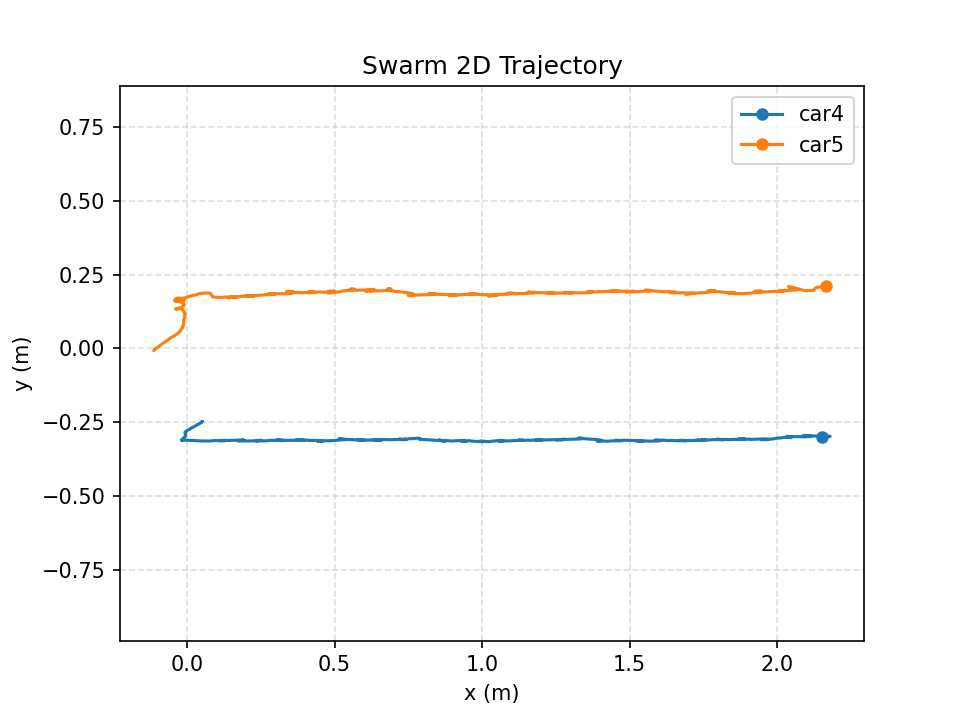

The table this chart was drawn from, first rows:
time_s, mocap_time_s, vehicle_id, x_m, y_m, z_m, yaw_rad, target_vx_mps, target_vy_mps, target_vz_mps, measured_vx_mps, measured_vy_mps, measured_vz_mps, target_heading_rad, target_speed_mps, measured_speed_mps, speed_command_mps, angle_command, front_left_command, front_right_command, rear_left_command, rear_right_command, command_sent
0.000000, 1788507023, car4, 0.05174, -0.2489, 0.1303, 0.6152, -0.1005, -0.1591, 0.000000, -0.000099, 0.000392, 0.000250, 0.000000, 0.1882, 0.000404, 0.000000, 0.000000, -35, -100, -52.9, -55.21, 1
0.000000, 1788507023, car5, -0.1116, -0.007585, 0.1293, 0.6284, 0.1005, 0.1591, 0.000000, -0.000109, 0.000110, 0.000035, 0.000000, 0.1882, 0.000155, 0.000000, 0.000000, 56.76, 51.89, 100, 35, 1
0.2023, 1788507023, car4, 0.05234, -0.2485, 0.1303, 0.6024, -0.101, -0.1593, 0.000000, 0.001325, 0.000991, 0.000011, 0.000000, 0.1886, 0.001655, 0.000000, 0.000000, -35, -100, -58.57, -52.68, 1
0.2023, 1788507023, car5, -0.1122, -0.007935, 0.129, 0.6102, 0.101, 0.1593, 0.000000, -0.001249, -0.000823, -0.000876, 0.000000, 0.1886, 0.001496, 0.000000, 0.000000, 53.56, 57.99, 100, 35, 1
0.4057, 1788507023, car4, 0.01482, -0.2696, 0.1307, 0.3494, -0.05796, -0.1415, 0.000000, -0.1698, -0.09717, 0.001299, 0.000000, 0.1529, 0.1956, 0.000000, 0.000000, 35, -76.99, -49.04, 35, 1
0.4057, 1788507023, car5, -0.06946, 0.02469, 0.129, 0.3614, 0.05796, 0.1415, 0.000000, 0.1949, 0.1501, 0.001153, 0.000000, 0.1529, 0.246, 0.000000, 0.000000, -35, 36.86, 65.77, -35, 1
0.6079, 1788507023, car4, -0.004474, -0.2871, 0.1304, 0.1072, -0.01701, -0.1169, 0.000000, -0.125, -0.09512, -0.001059, 0.000000, 0.1181, 0.1571, 0.000000, 0.000000, 42.25, -40.53, -35, 35, 1
0.6079, 1788507023, car5, -0.02758, 0.05414, 0.1285, 0.1867, 0.01701, 0.1169, 0.000000, 0.2268, 0.1569, -0.001567, 0.000000, 0.1181, 0.2758, 0.000000, 0.000000, -38.42, 35, 35, -53.36, 1
0.8166, 1788507024, car4, -0.005394, -0.2974, 0.1305, -0.04942, -0.004821, -0.09476, 0.000000, -0.001932, -0.05234, 0.000668, 0.000000, 0.09488, 0.05238, 0.000000, 0.000000, 35, -38.75, -42.7, 35, 1
0.8166, 1788507024, car5, -0.01174, 0.07796, 0.1286, 0.1676, 0.004821, 0.09476, 0.000000, 0.08491, 0.1174, -0.000838, 0.000000, 0.09488, 0.1449, 0.000000, 0.000000, -35, 35, 35, -42.63, 1
1.019, 1788507024, car4, -0.01225, -0.3043, 0.1304, -0.03618, 0.002872, -0.07158, 0.000000, -0.03218, -0.03564, -0.000232, 0.000000, 0.07164, 0.04802, 0.000000, 0.000000, 35, -35, -35, 35.67, 1
1.019, 1788507024, car5, -0.008560, 0.1036, 0.1279, 0.1287, -0.002872, 0.07158, 0.000000, 0.01586, 0.1243, -0.001112, 0.000000, 0.07164, 0.1253, 0.000000, 0.000000, -35, -35, 35, -35, 1
1.221, 1788507024, car4, -0.0159, -0.3093, 0.1305, -0.03009, 0.005675, -0.0553, 0.000000, -0.02212, -0.02714, -0.000050, 0.000000, 0.05559, 0.03502, 0.000000, 0.000000, 35, -35, -35, 35, 1
1.221, 1788507024, car5, -0.008682, 0.1204, 0.1279, 0.03972, -0.005675, 0.0553, 0.000000, 0.009445, 0.094, -0.000839, 0.000000, 0.05559, 0.09448, 0.000000, 0.000000, -35, -35, 35, -35, 1
1.423, 1788507024, car4, -0.01716, -0.3121, 0.1303, 0.03728, -0.004715, -0.04109, 0.000000, -0.006595, -0.01349, -0.000640, 0.000000, 0.04136, 0.01502, 0.000000, 0.000000, 35, -35, -35, 35, 1
1.423, 1788507024, car5, -0.02311, 0.1361, 0.1279, -0.2296, 0.004715, 0.04109, 0.000000, -0.0652, 0.07721, 0.001849, 0.000000, 0.04136, 0.1011, 0.000000, 0.000000, -35, 35, -35, 35, 1
1.625, 1788507024, car4, -0.01698, -0.3127, 0.1304, 0.04612, -0.01607, -0.04225, 0.000000, 0.001258, -0.003903, -0.000203, 0.000000, 0.0452, 0.004101, 0.000000, 0.000000, 35, -40.67, -36.98, 35, 1
1.625, 1788507024, car5, -0.03729, 0.1339, 0.1279, 0.1028, 0.01607, 0.04225, 0.000000, -0.08633, -0.006260, -0.000666, 0.000000, 0.0452, 0.08656, 0.000000, 0.000000, 35, 35, 35, -35, 1
1.828, 1788507025, car4, -0.01697, -0.3128, 0.1304, 0.04867, -0.002008, -0.03894, 0.000000, 0.000110, -0.000344, 0.000301, 0.000000, 0.03899, 0.000361, 0.000000, 0.000000, 35, -38.24, -35, 35, 1
1.828, 1788507025, car5, -0.0195, 0.1382, 0.1282, 0.2263, 0.002008, 0.03894, 0.000000, 0.08532, 0.01688, 0.001145, 0.000000, 0.03899, 0.08698, 0.000000, 0.000000, -35, -35, 35, -35.28, 1
2.03, 1788507025, car4, -0.017, -0.3127, 0.1304, 0.04537, 0.003266, -0.02896, 0.000000, -0.000134, 0.000175, -0.000332, 0.000000, 0.02915, 0.000221, 0.000000, 0.000000, 35, -35, -35, 35, 1
2.03, 1788507025, car5, -0.0129, 0.1509, 0.1283, 0.09845, -0.003266, 0.02896, 0.000000, 0.05208, 0.06554, 0.001223, 0.000000, 0.02915, 0.08372, 0.000000, 0.000000, -35, -35, -35, -35, 1
2.232, 1788507025, car4, -0.01696, -0.3128, 0.1304, 0.04898, -0.01511, -0.02157, 0.000000, 0.000298, -0.000206, -0.000038, 0.000000, 0.02634, 0.000362, 0.000000, 0.000000, 35, -39.37, -35.45, 35, 1
2.232, 1788507025, car5, -0.03592, 0.1602, 0.1277, -0.08581, 0.01511, 0.02157, 0.000000, -0.107, 0.04685, -0.001399, 0.000000, 0.02634, 0.1168, 0.000000, 0.000000, 35, 35, 35, 35, 1
2.436, 1788507025, car4, -0.01703, -0.3128, 0.1304, 0.04881, -0.01148, -0.02218, 0.000000, -0.000373, 0.000152, 0.000240, 0.000000, 0.02498, 0.000402, 0.000000, 0.000000, 35, -40.15, -36.25, 35, 1
2.436, 1788507025, car5, -0.03143, 0.1593, 0.1279, 0.009538, 0.01148, 0.02218, 0.000000, 0.01158, -0.002248, -0.000950, 0.000000, 0.02498, 0.01179, 0.000000, 0.000000, -35, 35, 35, -35, 1
2.638, 1788507026, car4, -0.01698, -0.3128, 0.1304, 0.04823, 0.006867, -0.01868, 0.000000, 0.000246, -0.000249, 0.000100, 0.000000, 0.0199, 0.000350, 0.000000, 0.000000, 35, -35, -35, 35, 1
2.638, 1788507026, car5, -0.008377, 0.1638, 0.1288, 0.08728, -0.006867, 0.01868, 0.000000, 0.1241, 0.01453, 0.004497, 0.000000, 0.0199, 0.1249, 0.000000, 0.000000, -35, -35, -35, -35.4, 1
2.841, 1788507026, car4, -0.01689, -0.3128, 0.1303, 0.046, 0.000000, 0.000000, 0.000000, 0.000124, -0.000157, -0.000072, 0.000000, 0.000000, 0.000200, 0.000000, 0.000000, 35, -35, 35, -35, 1
2.841, 1788507026, car5, -0.025, 0.1703, 0.1289, -0.05685, 0.000000, 0.000000, 0.000000, -0.06404, 0.03784, -0.001617, 0.000000, 0.000000, 0.07438, 0.000000, 0.000000, -35, 35, -35, 35, 1
3.043, 1788507026, car4, -0.01621, -0.3106, 0.1302, -0.08227, 0.08335, -0.01999, 0.000000, 0.007435, 0.01175, -0.000572, 0.000000, 0.08572, 0.01391, 0.000000, 0.000000, 35, 35, 35, 37.25, 1
3.043, 1788507026, car5, -0.03709, 0.1644, 0.1277, 0.2518, 0.1166, 0.01999, 0.000000, -0.07588, -0.03071, -0.005584, 0.000000, 0.1183, 0.08186, 0.000000, 0.000000, 65.87, 41.31, 61.45, 45.73, 1
3.246, 1788507026, car4, 0.001013, -0.3113, 0.1303, -0.03849, 0.1, 0.000000, 0.000000, 0.07041, -0.003253, 0.000741, 0.000000, 0.1, 0.07048, 0.000000, 0.000000, 35, 35, 35, 35, 1
3.246, 1788507026, car5, 0.01033, 0.1768, 0.1278, 0.2142, 0.1, 0.000000, 0.000000, 0.2192, 0.05484, 0.001745, 0.000000, 0.1, 0.2259, 0.000000, 0.000000, 35, -35, 35, 35, 1
3.448, 1788507026, car4, 0.04031, -0.3132, 0.1299, -0.007390, 0.116, 0.000311, 0.000000, 0.1896, -0.009055, -0.001858, 0.000000, 0.116, 0.1898, 0.000000, 0.000000, 35, 35, 35, 35, 1
3.448, 1788507026, car5, 0.06032, 0.1872, 0.1269, 0.02088, 0.08401, -0.000311, 0.000000, 0.2516, 0.05762, -0.005111, 0.000000, 0.08401, 0.2581, 0.000000, 0.000000, 35, -35, -35, 35, 1
3.651, 1788507027, car4, 0.08146, -0.3134, 0.1298, 0.02975, 0.1, 0.000000, 0.000000, 0.2141, -0.004358, -0.001582, 0.000000, 0.1, 0.2142, 0.000000, 0.000000, 35, 35, 35, 35, 1
3.651, 1788507027, car5, 0.08446, 0.1789, 0.1267, -0.05861, 0.1, 0.000000, 0.000000, 0.1456, -0.0332, -0.002572, 0.000000, 0.1, 0.1493, 0.000000, 0.000000, 35, 35, 35, 35, 1
3.853, 1788507027, car4, 0.128, -0.3125, 0.1295, 0.02691, 0.08694, -0.01197, 0.000000, 0.2344, 0.007535, -0.001594, 0.000000, 0.08776, 0.2345, 0.000000, 0.000000, -35, -35, -35, -35, 1
3.853, 1788507027, car5, 0.1116, 0.1725, 0.1258, 0.0364, 0.1131, 0.01197, 0.000000, 0.1247, -0.03737, -0.003662, 0.000000, 0.1137, 0.1301, 0.000000, 0.000000, 35, 35, 35, 35, 1
4.057, 1788507027, car4, 0.1147, -0.313, 0.1296, 0.04793, 0.1386, -0.009606, 0.000000, -0.06691, -0.001225, 0.000028, 0.000000, 0.1389, 0.06692, 0.000000, 0.000000, 53.67, 36.06, 39.9, 49.84, 1
4.057, 1788507027, car5, 0.1633, 0.1749, 0.1261, 0.05538, 0.06145, 0.009606, 0.000000, 0.2377, 0.01284, 0.000345, 0.000000, 0.0622, 0.238, 0.000000, 0.000000, -35, -35, -35, -35, 1
4.26, 1788507027, car4, 0.1471, -0.3117, 0.1296, 0.04009, 0.1, 0.000000, 0.000000, 0.1491, 0.004534, -0.001145, 0.000000, 0.1, 0.1491, 0.000000, 0.000000, 35, 35, 35, 35, 1
4.26, 1788507027, car5, 0.1515, 0.1727, 0.1263, 0.1056, 0.1, 0.000000, 0.000000, -0.01712, -0.012, 0.002138, 0.000000, 0.1, 0.0209, 0.000000, 0.000000, 35, 35, 35, 35, 1
4.462, 1788507027, car4, 0.1923, -0.3107, 0.1306, 0.0277, 0.06969, -0.01291, 0.000000, 0.2245, 0.008242, 0.003715, 0.000000, 0.07087, 0.2246, 0.000000, 0.000000, -35, -35, -35, -35, 1
4.462, 1788507027, car5, 0.1541, 0.1731, 0.1262, 0.08096, 0.1303, 0.01291, 0.000000, -0.009342, 0.000347, -0.001473, 0.000000, 0.131, 0.009349, 0.000000, 0.000000, 41.87, 37.81, 44.29, 35.39, 1
4.664, 1788507028, car4, 0.1747, -0.3135, 0.1298, 0.03031, 0.1182, -0.007376, 0.000000, -0.0623, -0.01185, -0.002445, 0.000000, 0.1185, 0.06342, 0.000000, 0.000000, 42.53, 35, 35, 40.1, 1
4.664, 1788507028, car5, 0.1976, 0.1773, 0.1257, 0.05248, 0.08177, 0.007376, 0.000000, 0.2147, 0.02067, -0.000563, 0.000000, 0.08211, 0.2157, 0.000000, 0.000000, -35, -35, -35, -35, 1
4.867, 1788507028, car4, 0.1963, -0.3139, 0.1304, 0.01823, 0.1189, -0.006824, 0.000000, 0.08232, -0.004134, 0.001391, 0.000000, 0.1191, 0.08242, 0.000000, 0.000000, 35, 35, 35, 35, 1
4.867, 1788507028, car5, 0.22, 0.1776, 0.1257, 0.07328, 0.08111, 0.006824, 0.000000, 0.1604, 0.003717, 0.006804, 0.000000, 0.08139, 0.1605, 0.000000, 0.000000, -35, -35, -35, -35, 1
5.069, 1788507028, car4, 0.2358, -0.3126, 0.1301, 0.05138, 0.06975, -0.008284, 0.000000, 0.2021, 0.004069, -0.000120, 0.000000, 0.07024, 0.2021, 0.000000, 0.000000, -35, -35, -35, -35, 1
5.069, 1788507028, car5, 0.1978, 0.177, 0.1252, 0.08477, 0.1303, 0.008284, 0.000000, -0.1355, -0.003439, -0.01002, 0.000000, 0.1305, 0.1355, 0.000000, 0.000000, 59.41, 49.01, 55.79, 52.62, 1
5.271, 1788507028, car4, 0.2447, -0.3123, 0.1301, 0.01647, 0.1, 0.000000, 0.000000, 0.05775, 0.001614, -0.000735, 0.000000, 0.1, 0.05777, 0.000000, 0.000000, 35, 35, 35, 35, 1
5.271, 1788507028, car5, 0.2401, 0.1798, 0.1259, 0.08487, 0.1, 0.000000, 0.000000, 0.193, 0.01283, 0.003247, 0.000000, 0.1, 0.1934, 0.000000, 0.000000, 35, 35, 35, 35, 1
5.474, 1788507028, car4, 0.2449, -0.3133, 0.1299, 0.02911, 0.1394, -0.002217, 0.000000, -0.0169, -0.005285, 0.000040, 0.000000, 0.1394, 0.0177, 0.000000, 0.000000, 50.78, 38.35, 40.68, 48.45, 1
5.474, 1788507028, car5, 0.2946, 0.1839, 0.1274, -0.003143, 0.06059, 0.002217, 0.000000, 0.2795, 0.02258, 0.005592, 0.000000, 0.06063, 0.2804, 0.000000, 0.000000, -35, -35, -35, -35, 1
5.677, 1788507029, car4, 0.2914, -0.3117, 0.1299, 0.01934, 0.1, 0.000000, 0.000000, 0.2198, 0.008006, -0.000475, 0.000000, 0.1, 0.2199, 0.000000, 0.000000, 35, -35, -35, 35, 1
5.677, 1788507029, car5, 0.2764, 0.1847, 0.126, -0.01093, 0.1, 0.000000, 0.000000, -0.06933, 0.003501, -0.006825, 0.000000, 0.1, 0.06942, 0.000000, 0.000000, 35, 35, 35, 35, 1
5.879, 1788507029, car4, 0.3213, -0.3119, 0.1299, 0.004345, 0.08382, -0.002492, 0.000000, 0.1795, -0.000408, 0.002825, 0.000000, 0.08386, 0.1795, 0.000000, 0.000000, -35, -35, -35, -35, 1
5.879, 1788507029, car5, 0.301, 0.185, 0.1255, 0.006456, 0.1162, 0.002492, 0.000000, 0.1018, 0.000151, -0.000992, 0.000000, 0.1162, 0.1018, 0.000000, 0.000000, 35, 35, 35, 35, 1
... 188 more rows
